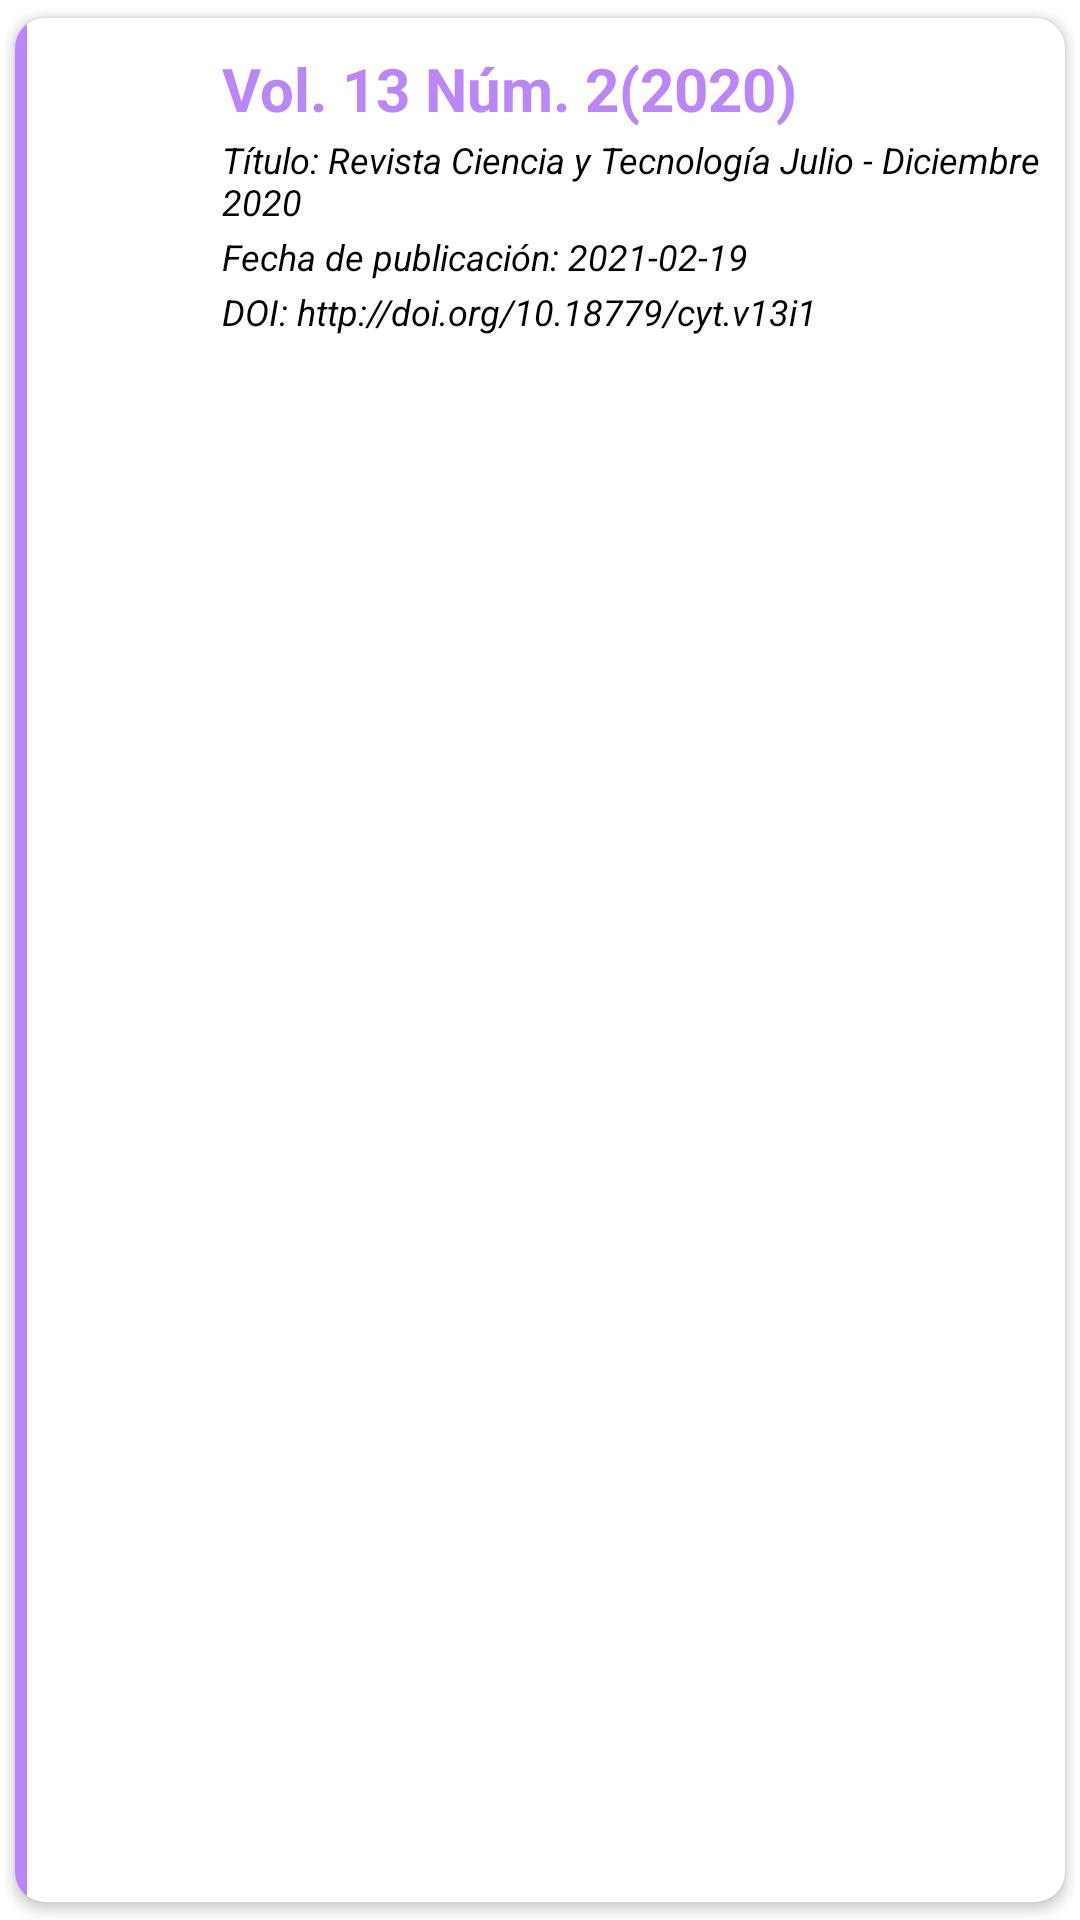

Android layout source for this screen:
<!-- AndroidManifest.xml: application theme Theme.TareaRecyclerCardView -->
<!-- res/layout/issue_cardelement.xml -->
<?xml version="1.0" encoding="utf-8"?>
<androidx.cardview.widget.CardView xmlns:android="http://schemas.android.com/apk/res/android"
    xmlns:app="http://schemas.android.com/apk/res-auto"
    android:id="@+id/issue_cv"
    android:layout_width="match_parent"
    android:layout_height="wrap_content"
    android:animateLayoutChanges="true"
    app:cardCornerRadius="10dp"
    app:cardElevation="2dp"
    app:cardUseCompatPadding="true">

    <FrameLayout
        android:background="@color/purple_200"
        android:layout_width="4dp"
        android:layout_height="match_parent"/>

    <LinearLayout
        android:layout_width="match_parent"
        android:layout_height="wrap_content"
        android:animateLayoutChanges="true"
        android:orientation="vertical">

        <RelativeLayout
            android:layout_width="match_parent"
            android:layout_height="wrap_content"
            android:orientation="horizontal"
            android:padding="6dp">

            <ImageView
                android:id="@+id/issueImageView"
                android:layout_width="177px"
                android:layout_height="250px"
                android:layout_alignParentStart="true"
                android:layout_alignParentLeft="true"
                android:layout_centerVertical="true"
                android:layout_gravity="center"
                android:paddingLeft="1dp"
                android:paddingRight="1dp"
                app:srcCompat="@drawable/ic_launcher_background" />

            <LinearLayout
                android:id="@+id/issueInfoLinearLayout"
                android:layout_width="match_parent"
                android:layout_height="wrap_content"
                android:layout_alignParentTop="true"
                android:layout_marginStart="4dp"
                android:layout_marginLeft="4dp"
                android:layout_marginTop="4dp"
                android:layout_toEndOf="@+id/issueImageView"
                android:layout_toRightOf="@+id/issueImageView"
                android:orientation="vertical">

                <TextView
                    android:id="@+id/preInfoTextView"
                    android:layout_width="match_parent"
                    android:layout_height="wrap_content"
                    android:layout_marginBottom="2dp"
                    android:text="Vol. 13 Núm. 2(2020)"
                    android:textColor="@color/purple_200"
                    android:textSize="20sp"
                    android:textStyle="bold" />

                <TextView
                    android:id="@+id/titleTextView"
                    android:layout_width="match_parent"
                    android:layout_height="wrap_content"
                    android:layout_marginBottom="2dp"
                    android:text="Título: Revista Ciencia y Tecnología Julio - Diciembre 2020 "
                    android:textColor="@color/black"
                    android:textSize="12sp"
                    android:textStyle="italic" />

                <TextView
                    android:id="@+id/publishDateTextView"
                    android:layout_width="match_parent"
                    android:layout_height="wrap_content"
                    android:layout_marginBottom="2dp"
                    android:text="Fecha de publicación: 2021-02-19"
                    android:textColor="@color/black"
                    android:textSize="12sp"
                    android:textStyle="italic" />

                <TextView
                    android:id="@+id/doiTextView"
                    android:layout_width="match_parent"
                    android:layout_height="wrap_content"
                    android:layout_marginBottom="2dp"
                    android:text="DOI: http://doi.org/10.18779/cyt.v13i1"
                    android:textColor="@color/black"
                    android:textSize="12sp"
                    android:textStyle="italic" />

            </LinearLayout>


        </RelativeLayout>

    </LinearLayout>

</androidx.cardview.widget.CardView>
<!-- resources referenced by this layout -->
<resources>
  <style name="Theme.TareaRecyclerCardView" parent="Theme.MaterialComponents.DayNight.DarkActionBar">
          
          <item name="colorPrimary">@color/purple_500</item>
          <item name="colorPrimaryVariant">@color/purple_700</item>
          <item name="colorOnPrimary">@color/white</item>
          
          <item name="colorSecondary">@color/teal_200</item>
          <item name="colorSecondaryVariant">@color/teal_700</item>
          <item name="colorOnSecondary">@color/black</item>
          
          <item name="android:statusBarColor" tools:targetApi="l">?attr/colorPrimaryVariant</item>
          
      </style>
  <!-- not gathered from this repository: default colours our renderer supplied (Android Studio template values) -->
  <color name="purple_200">#FFBB86FC</color>
  <color name="purple_500">#FF6200EE</color>
  <color name="purple_700">#FF3700B3</color>
  <color name="teal_200">#FF03DAC5</color>
  <color name="teal_700">#FF018786</color>
  <color name="black">#FF000000</color>
  <color name="white">#FFFFFFFF</color>
</resources>
